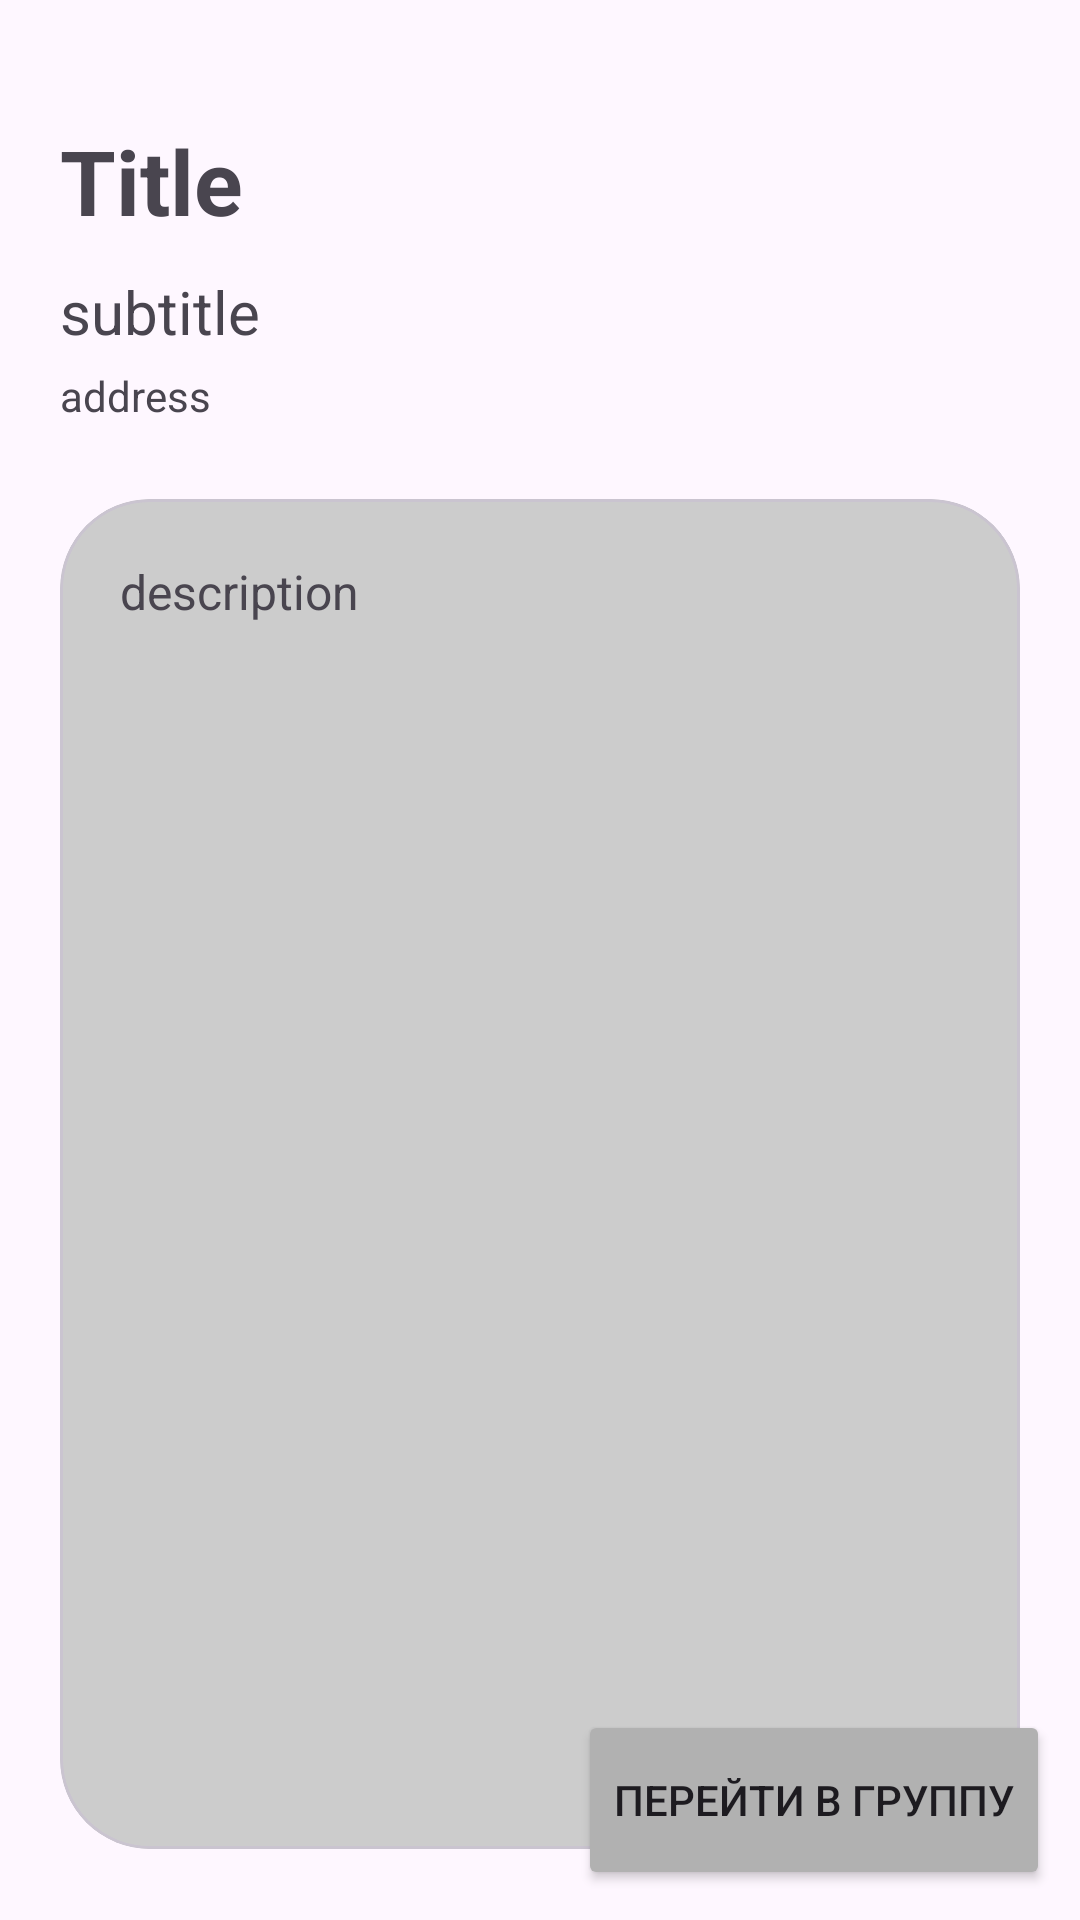

The Android layout XML behind this screen, and the referenced resources:
<!-- AndroidManifest.xml: application theme Theme.CozyDesks -->
<!-- res/layout/activity_about_merr.xml -->
<?xml version="1.0" encoding="utf-8"?>
<androidx.constraintlayout.widget.ConstraintLayout xmlns:android="http://schemas.android.com/apk/res/android"
    xmlns:app="http://schemas.android.com/apk/res-auto"
    xmlns:tools="http://schemas.android.com/tools"
    android:id="@+id/main"
    android:layout_width="match_parent"
    android:layout_height="match_parent"
    tools:context=".AboutMerr">

    <LinearLayout
        android:id="@+id/linearLayout3"
        android:layout_width="0dp"
        android:layout_height="0dp"
        android:layout_marginHorizontal="20dp"
        android:layout_marginVertical="20dp"
        android:orientation="vertical"
        app:layout_constraintBottom_toBottomOf="parent"
        app:layout_constraintEnd_toEndOf="parent"
        app:layout_constraintStart_toStartOf="parent"
        app:layout_constraintTop_toTopOf="parent">

        <TextView
            android:id="@+id/tItle"
            android:layout_width="wrap_content"
            android:layout_height="wrap_content"
            android:paddingTop="20dp"
            android:text="Title"
            android:textSize="30dp"
            android:textStyle="bold" />

        <TextView
            android:id="@+id/subtitle"
            android:layout_width="wrap_content"
            android:layout_height="wrap_content"
            android:paddingTop="10dp"
            android:paddingBottom="5dp"
            android:text="subtitle"
            android:textSize="20dp" />

        <TextView
            android:id="@+id/address"
            android:layout_width="wrap_content"
            android:layout_height="wrap_content"
            android:paddingBottom="25dp"
            android:text="address" />

        <com.google.android.material.card.MaterialCardView
            android:layout_width="match_parent"
            android:layout_height="450dp"
            android:backgroundTint="#CCCCCC"
            app:cardCornerRadius="30dp">

            <ScrollView
                android:layout_width="wrap_content"
                android:layout_height="wrap_content">

                <TextView
                    android:id="@+id/description"
                    android:layout_width="match_parent"
                    android:layout_height="match_parent"
                    android:padding="20dp"
                    android:text="description"
                    android:textSize="16dp" />
            </ScrollView>

        </com.google.android.material.card.MaterialCardView>
    </LinearLayout>

    <com.google.android.material.card.MaterialCardView
        android:layout_width="match_parent"
        android:layout_height="wrap_content"
        app:strokeWidth="0dp"
        android:backgroundTint="@android:color/transparent"
        android:elevation="0dp"
        app:layout_constraintBottom_toBottomOf="parent"
        app:layout_constraintEnd_toEndOf="parent"
        app:layout_constraintStart_toStartOf="parent">

        <Button
            android:id="@+id/linktogrouptelegram"
            android:layout_width="wrap_content"
            android:layout_height="60dp"
            android:layout_gravity="end"
            android:layout_margin="10dp"
            android:backgroundTint="#B1B1B1"
            android:gravity="center"
            android:text="Перейти в группу"
            app:cornerRadius="0dp" />
    </com.google.android.material.card.MaterialCardView>

</androidx.constraintlayout.widget.ConstraintLayout>
<!-- resources referenced by this layout -->
<resources>
  <style name="Theme.CozyDesks" parent="Base.Theme.CozyDesks" />
  <style name="Base.Theme.CozyDesks" parent="Theme.Material3.DayNight.NoActionBar">
          
          
      </style>
</resources>
